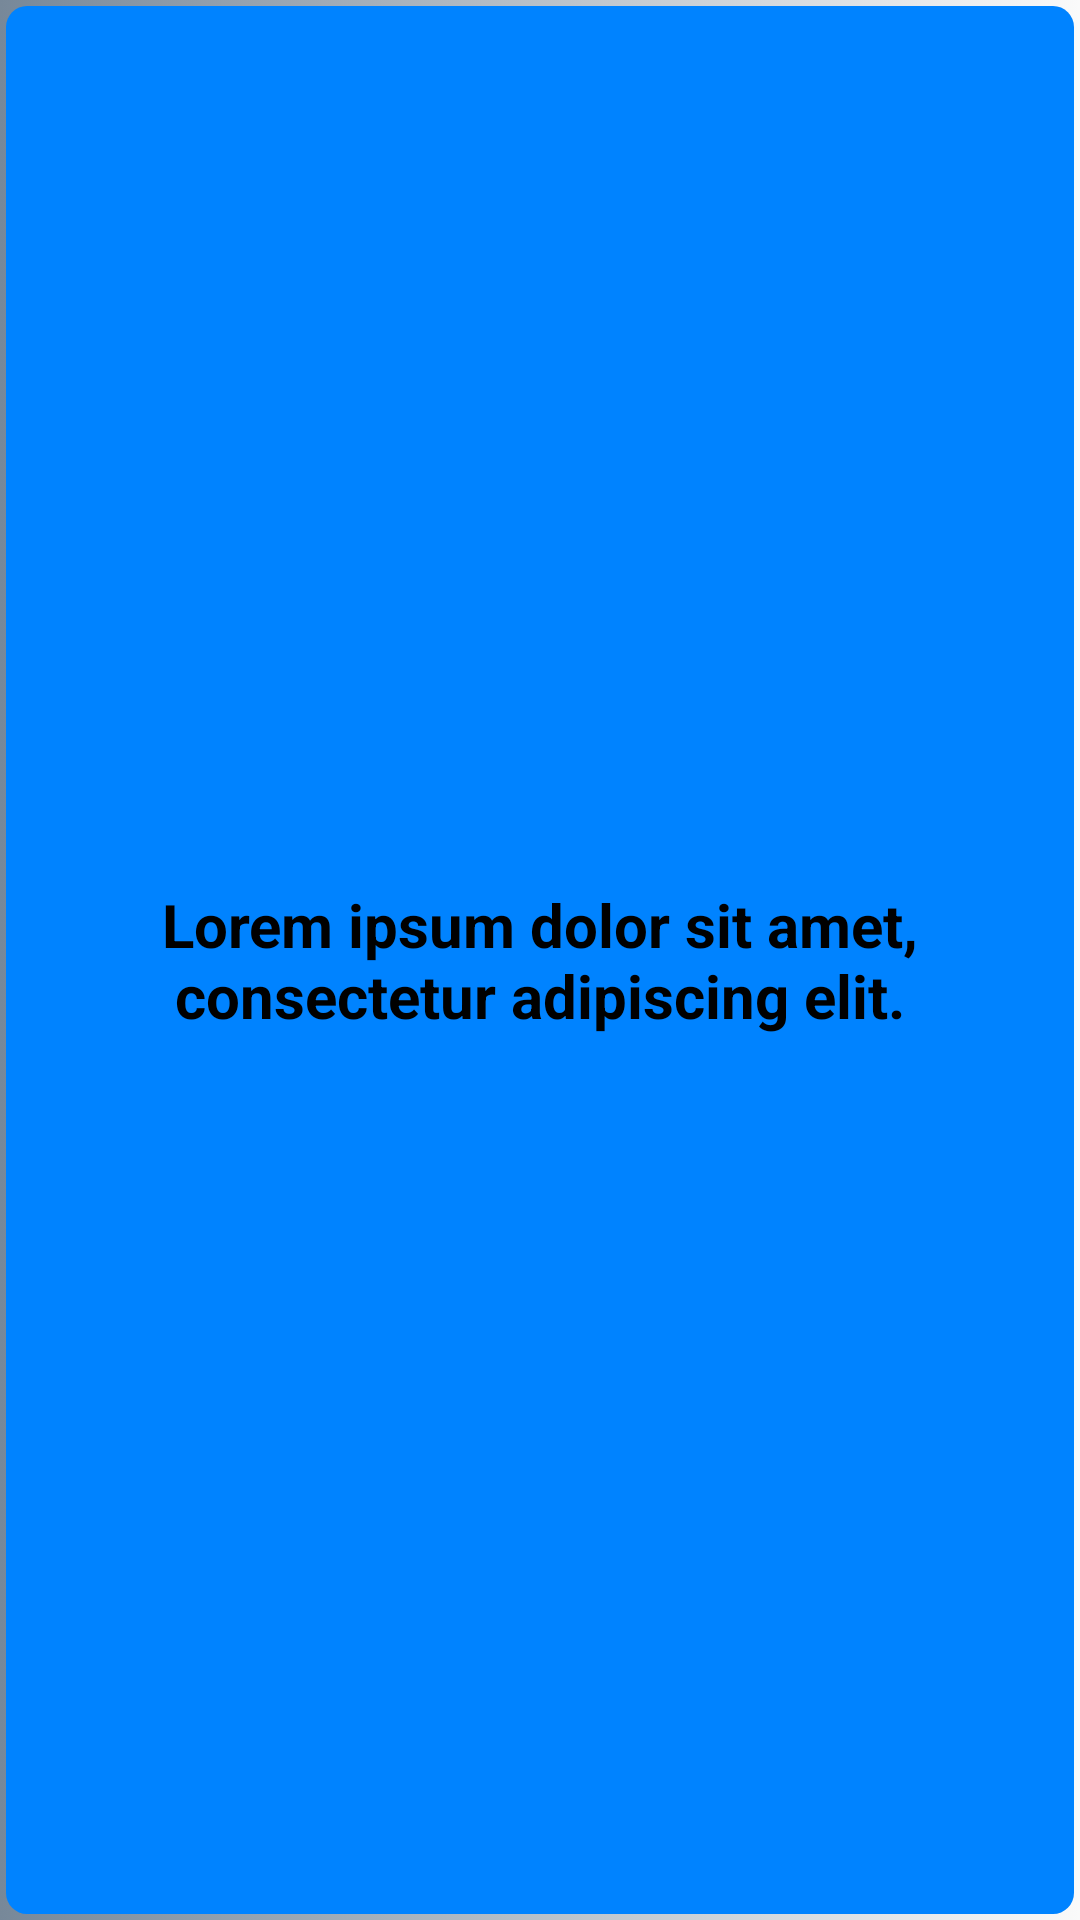

Produce the Android XML layout that renders to this screen, including the resource entries it uses.
<!-- AndroidManifest.xml: application theme AppTheme -->
<!-- res/layout/fragment_category.xml -->
<?xml version="1.0" encoding="utf-8"?>
<RelativeLayout xmlns:android="http://schemas.android.com/apk/res/android"
	android:layout_width="match_parent"
	android:layout_height="match_parent"
	android:gravity="center"
	android:background="@drawable/category_list_item_selector"
	android:paddingLeft="@dimen/activity_horizontal_margin"
	android:paddingRight="@dimen/activity_horizontal_margin"
	android:layout_marginLeft="@dimen/activity_horizontal_margin"
	android:layout_marginRight="@dimen/activity_horizontal_margin"
	android:paddingStart="@dimen/activity_vertical_margin"
	android:paddingEnd="@dimen/activity_vertical_margin"
	android:layout_marginTop="@dimen/activity_vertical_margin"
	android:layout_marginBottom="@dimen/activity_vertical_margin">
	<FrameLayout
	    android:layout_width="wrap_content"
	    android:layout_height="wrap_content" >
	    <ImageView
        	android:src="@drawable/frame"
        	android:layout_centerInParent="true"
	    	android:layout_width="120sp"
	    	android:layout_height="120sp"/> 
    	<ImageView
	        android:id="@+id/category_item_thumbnail"
    	    android:layout_centerInParent="true"
	    	android:layout_width="120sp"
	    	android:layout_height="120sp"/> 
	</FrameLayout>
	<TextView 
		android:id="@+id/category_item_title"
	    android:layout_width="match_parent"
	    android:layout_height="match_parent"
	    android:text="@string/prompt_singleline_lorem"
	    android:textSize="20sp"
	    android:textColor="@color/Black"
	    android:textStyle="bold"
	    android:gravity="center"
	    android:layout_centerInParent="true"
	/>
</RelativeLayout>
<!-- resources referenced by this layout -->
<resources>
  <color name="Black">#FF000000</color>
  <dimen name="activity_horizontal_margin">16sp</dimen>
  <dimen name="activity_vertical_margin">16sp</dimen>
  <!-- drawable category_list_item_selector (drawable) -->
  <?xml version="1.0" encoding="utf-8"?>
  <selector xmlns:android="http://schemas.android.com/apk/res/android"
  	android:exitFadeDuration="@android:integer/config_mediumAnimTime">
  	<item
  	    android:state_enabled="false"
  	    android:drawable="@drawable/category_list_item_neutral"	/>
  	<item 
  	    android:state_checked="true"
  	    android:drawable="@drawable/category_list_item_checked" />
  	<item 
  	    android:state_pressed="true"
  		android:drawable="@drawable/category_list_item_pressed"  />
    	<item
    	    android:state_focused="true"
    	    android:drawable="@drawable/category_list_item_checked" />
  </selector>
  <!-- drawable frame (drawable) -->
  <?xml version="1.0" encoding="utf-8"?>
  <layer-list xmlns:android="http://schemas.android.com/apk/res/android" >
  	<shape xmlns:android="http://schemas.android.com/apk/res/android" android:shape="rectangle">
  		<solid android:color="@color/Gray" />
       	<padding 
       	    android:left="6dp"
          	android:top="6dp"
          	android:right="6dp"
          	android:bottom="6dp" />
       	<corners android:radius="12dp" />
       	<stroke android:width="6dp" android:color="@color/White" />
  	</shape> 
  </layer-list>
  <string name="prompt_singleline_lorem">Lorem ipsum dolor sit amet, consectetur adipiscing elit.</string>
  <color name="Gray">#FF333333</color>
  <color name="White">#FFFFFFFF</color>
  <color name="primary">#FFB9C0C9</color>
  <color name="primaryDark">#FF232B2D</color>
  <color name="accent">#FFCC0000</color>
  <style name="MyActionbarStyle" parent="Widget.AppCompat.ActionBar">
          <item name="titleTextStyle">@style/MyActionBarTitleStyle</item>
          <item name="background">@color/actionBarBackground</item>
          
          <item name="@android:titleTextStyle">@style/MyActionBarTitleStyle</item>
          <item name="@android:background">@color/actionBarBackground</item>
      </style>
  <color name="actionMenuText">#FFB9C0C9</color>
  <style name="MyDrawerArrowStyle" parent="Widget.AppCompat.DrawerArrowToggle">
          <item name="spinBars">true</item>
          <item name="color">@color/drawerToggle</item>
      </style>
  <style name="MyProgressBarStyle" parent="Widget.AppCompat.ProgressBar">
          <item name="background">@color/Murky_Gray</item>
          <item name="android:background">@color/Murky_Gray</item>
          <item name="android:textColor">@color/TextBoxWhite</item>
      </style>
  <color name="Light_Slate_Gray">#FF778899</color>
  <color name="Bright_Blue">#FF0083FF</color>
  <color name="Forest_Green">#FF228B22</color>
  <color name="MOOC_Blue">#FF096182</color>
  <style name="MyActionBarTitleStyle" parent="TextAppearance.AppCompat.Widget.ActionBar.Title">
          <item name="@android:textColor">@color/actionBarTitle</item>
      </style>
  <color name="actionBarBackground">#FF232B2D</color>
  <color name="drawerToggle">#FFCC0000</color>
  <color name="Murky_Gray">#99778899</color>
  <color name="TextBoxWhite">#FFE2E2E2</color>
  <color name="actionBarTitle">#FFB9C0C9</color>
</resources>
